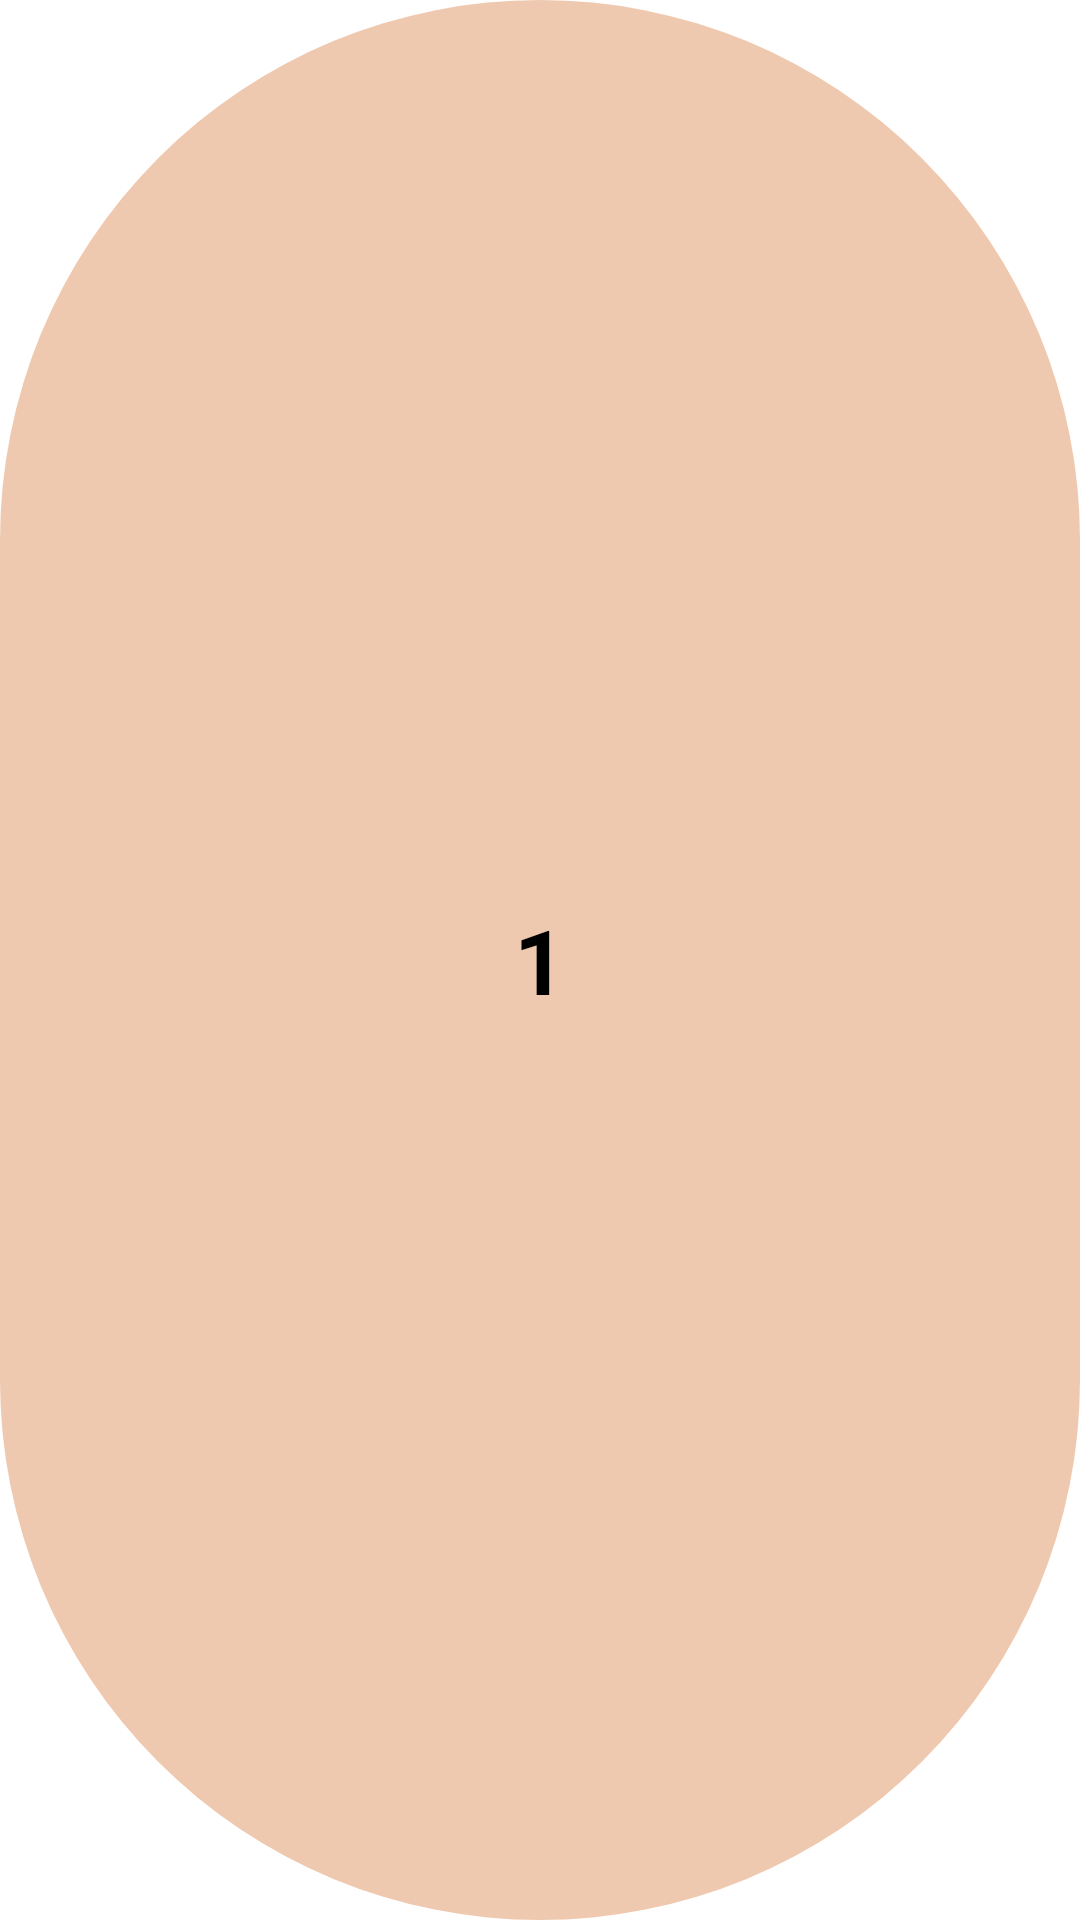

Here is an Android app screen rendered from its layout file. Give the layout XML and the strings, colors and styles it references.
<!-- AndroidManifest.xml: application theme Theme.MyQuiz -->
<!-- res/layout/set_layout.xml -->
<?xml version="1.0" encoding="utf-8"?>
<LinearLayout
    xmlns:android="http://schemas.android.com/apk/res/android"
    android:layout_width="100dp"
    android:layout_height="100dp"
    android:orientation="vertical"
    android:gravity="center"
    android:background="@drawable/round_style"
    >

    <TextView
        android:id="@+id/setSelectionGridView"
        android:layout_width="wrap_content"
        android:layout_height="wrap_content"
        android:text="1"
        android:textStyle="bold"
        android:textColor="@color/black"
        android:textSize="30dp"
        />
</LinearLayout>
<!-- resources referenced by this layout -->
<resources>
  <color name="black">#FF000000</color>
  <!-- drawable round_style (drawable) -->
  <?xml version="1.0" encoding="utf-8"?>
  <shape xmlns:android="http://schemas.android.com/apk/res/android">
      <corners android:radius="300dp"/>
      <solid android:color="@color/peach2"/>
  </shape>
  <color name="peach2">#efc9af</color>
</resources>
